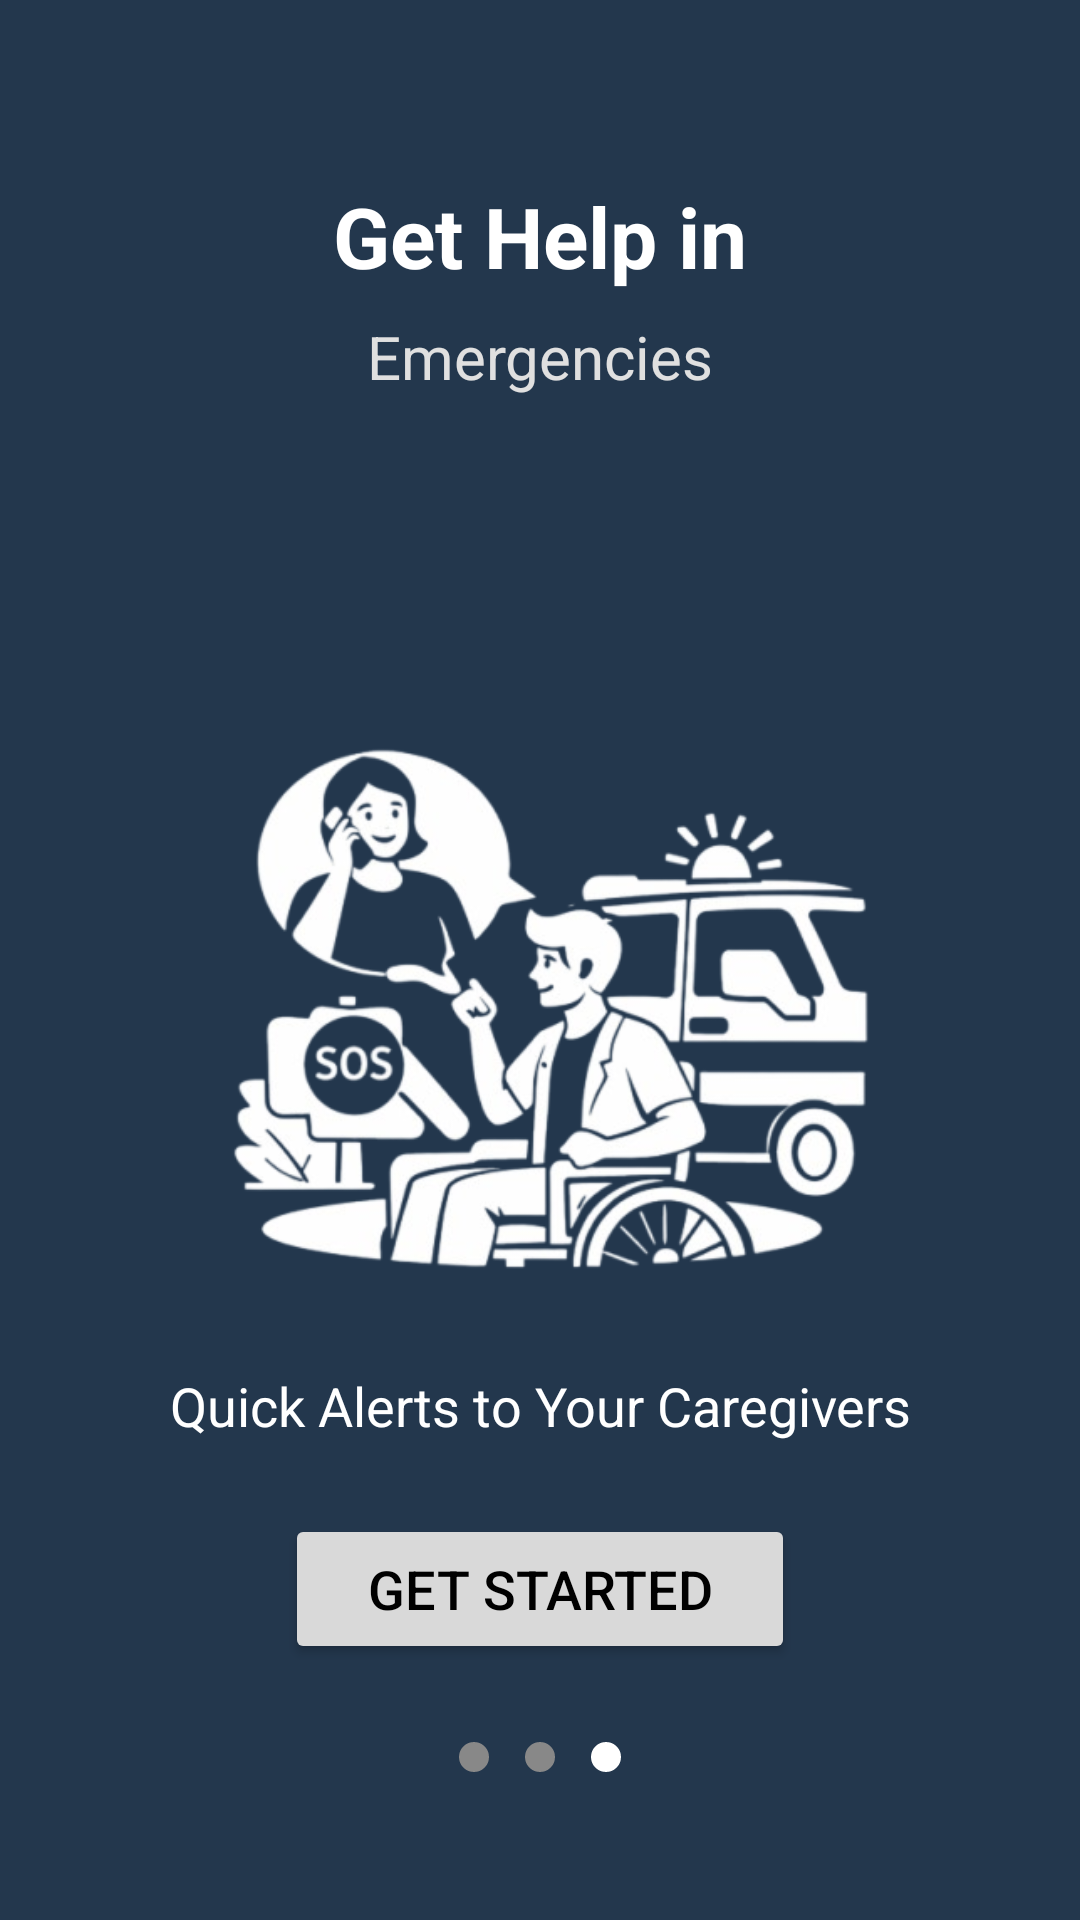

This screen was rendered from an Android layout file. Write that file and the resources it references.
<!-- AndroidManifest.xml: application theme Theme.EasyWheel -->
<!-- res/layout/onboarding3.xml -->
<?xml version="1.0" encoding="utf-8"?>
<androidx.constraintlayout.widget.ConstraintLayout
    xmlns:android="http://schemas.android.com/apk/res/android"
    xmlns:app="http://schemas.android.com/apk/res-auto"
    android:layout_width="match_parent"
    android:layout_height="match_parent"
    android:background="@color/easywheel_primary">

    
    <TextView
        android:id="@+id/tvTitle"
        android:layout_width="wrap_content"
        android:layout_height="wrap_content"
        android:text="Get Help in"
        android:textSize="28sp"
        android:textStyle="bold"
        android:textColor="#FFFFFF"
        app:layout_constraintTop_toTopOf="parent"
        app:layout_constraintStart_toStartOf="parent"
        app:layout_constraintEnd_toEndOf="parent"
        android:layout_marginTop="60dp"/>

    
    <TextView
        android:id="@+id/tvSubtitle"
        android:layout_width="wrap_content"
        android:layout_height="wrap_content"
        android:text="Emergencies"
        android:textSize="20sp"
        android:textColor="#E0E0E0"
        app:layout_constraintTop_toBottomOf="@id/tvTitle"
        app:layout_constraintStart_toStartOf="parent"
        app:layout_constraintEnd_toEndOf="parent"
        android:layout_marginTop="8dp"/>

    
    <ImageView
        android:id="@+id/imgEmergency"
        android:layout_width="0dp"
        android:layout_height="260dp"
        android:src="@drawable/onboarding3_image"
        android:scaleType="fitCenter"
        app:layout_constraintTop_toBottomOf="@id/tvSubtitle"
        app:layout_constraintStart_toStartOf="parent"
        app:layout_constraintEnd_toEndOf="parent"
        android:layout_marginTop="40dp"/>

    
    <TextView
        android:id="@+id/tvDesc"
        android:layout_width="0dp"
        android:layout_height="wrap_content"
        android:text="Quick Alerts to Your Caregivers"
        android:textSize="18sp"
        android:textColor="#FFFFFF"
        android:gravity="center"
        android:paddingStart="32dp"
        android:paddingEnd="32dp"
        app:layout_constraintTop_toBottomOf="@id/imgEmergency"
        app:layout_constraintStart_toStartOf="parent"
        app:layout_constraintEnd_toEndOf="parent"
        android:layout_marginTop="24dp"/>

    
    <Button
        android:id="@+id/btnGetStarted"
        android:layout_width="170dp"
        android:layout_height="50dp"
        android:text="Get Started"
        android:textSize="18sp"
        android:backgroundTint="#D9D9D9"
        android:textColor="#000000"
        app:layout_constraintTop_toBottomOf="@id/tvDesc"
        app:layout_constraintStart_toStartOf="parent"
        app:layout_constraintEnd_toEndOf="parent"
        android:layout_marginTop="24dp"/>

    
    <LinearLayout
        android:layout_width="wrap_content"
        android:layout_height="wrap_content"
        android:orientation="horizontal"
        app:layout_constraintTop_toBottomOf="@id/btnGetStarted"
        app:layout_constraintStart_toStartOf="parent"
        app:layout_constraintEnd_toEndOf="parent"
        android:layout_marginTop="20dp">

        <View
            android:layout_width="10dp"
            android:layout_height="10dp"
            android:background="@drawable/dot_inactive"
            android:layout_margin="6dp"/>

        <View
            android:layout_width="10dp"
            android:layout_height="10dp"
            android:background="@drawable/dot_inactive"
            android:layout_margin="6dp"/>

        <View
            android:layout_width="10dp"
            android:layout_height="10dp"
            android:background="@drawable/dot_active"
            android:layout_margin="6dp"/>

    </LinearLayout>

</androidx.constraintlayout.widget.ConstraintLayout>
<!-- resources referenced by this layout -->
<resources>
  <color name="easywheel_primary">#23374D</color>
  <!-- drawable dot_active (drawable) -->
  <?xml version="1.0" encoding="utf-8"?>
  <shape xmlns:android="http://schemas.android.com/apk/res/android"
      android:shape="oval">
  
      <size
          android:width="10dp"
          android:height="10dp"/>
  
      <solid android:color="#FFFFFF"/>
  </shape>
  <!-- drawable dot_inactive (drawable) -->
  <?xml version="1.0" encoding="utf-8"?>
  <shape xmlns:android="http://schemas.android.com/apk/res/android"
      android:shape="oval">
  
      <size
          android:width="10dp"
          android:height="10dp"/>
  
      <solid android:color="#888888"/>
  </shape>
  <!-- drawable onboarding3_image: png bitmap (drawable, 122004 bytes) -->
  <style name="Theme.EasyWheel" parent="Base.Theme.EasyWheel" />
  <style name="Base.Theme.EasyWheel" parent="Theme.Material3.DayNight.NoActionBar">
          
          
      </style>
</resources>
